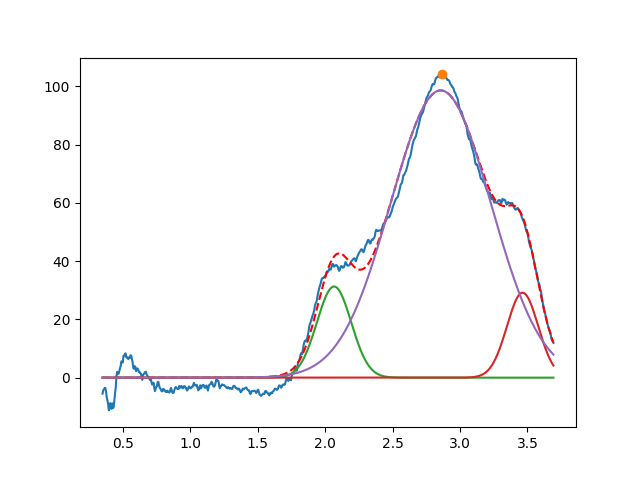

Source data for this figure (header and first rows):
2.066214464365765835e+00, 3.128534175151639829e+01, 2.999999999999999334e-01, 9.999999999999998890e-01
3.463979552564867337e+00, 2.915012922567345299e+01, 2.728848565948723270e-01, 9.999999999999998890e-01
2.857065394912840173e+00, 9.860157590266182126e+01, 8.762368216374119001e-01, 9.999999999999998890e-01
